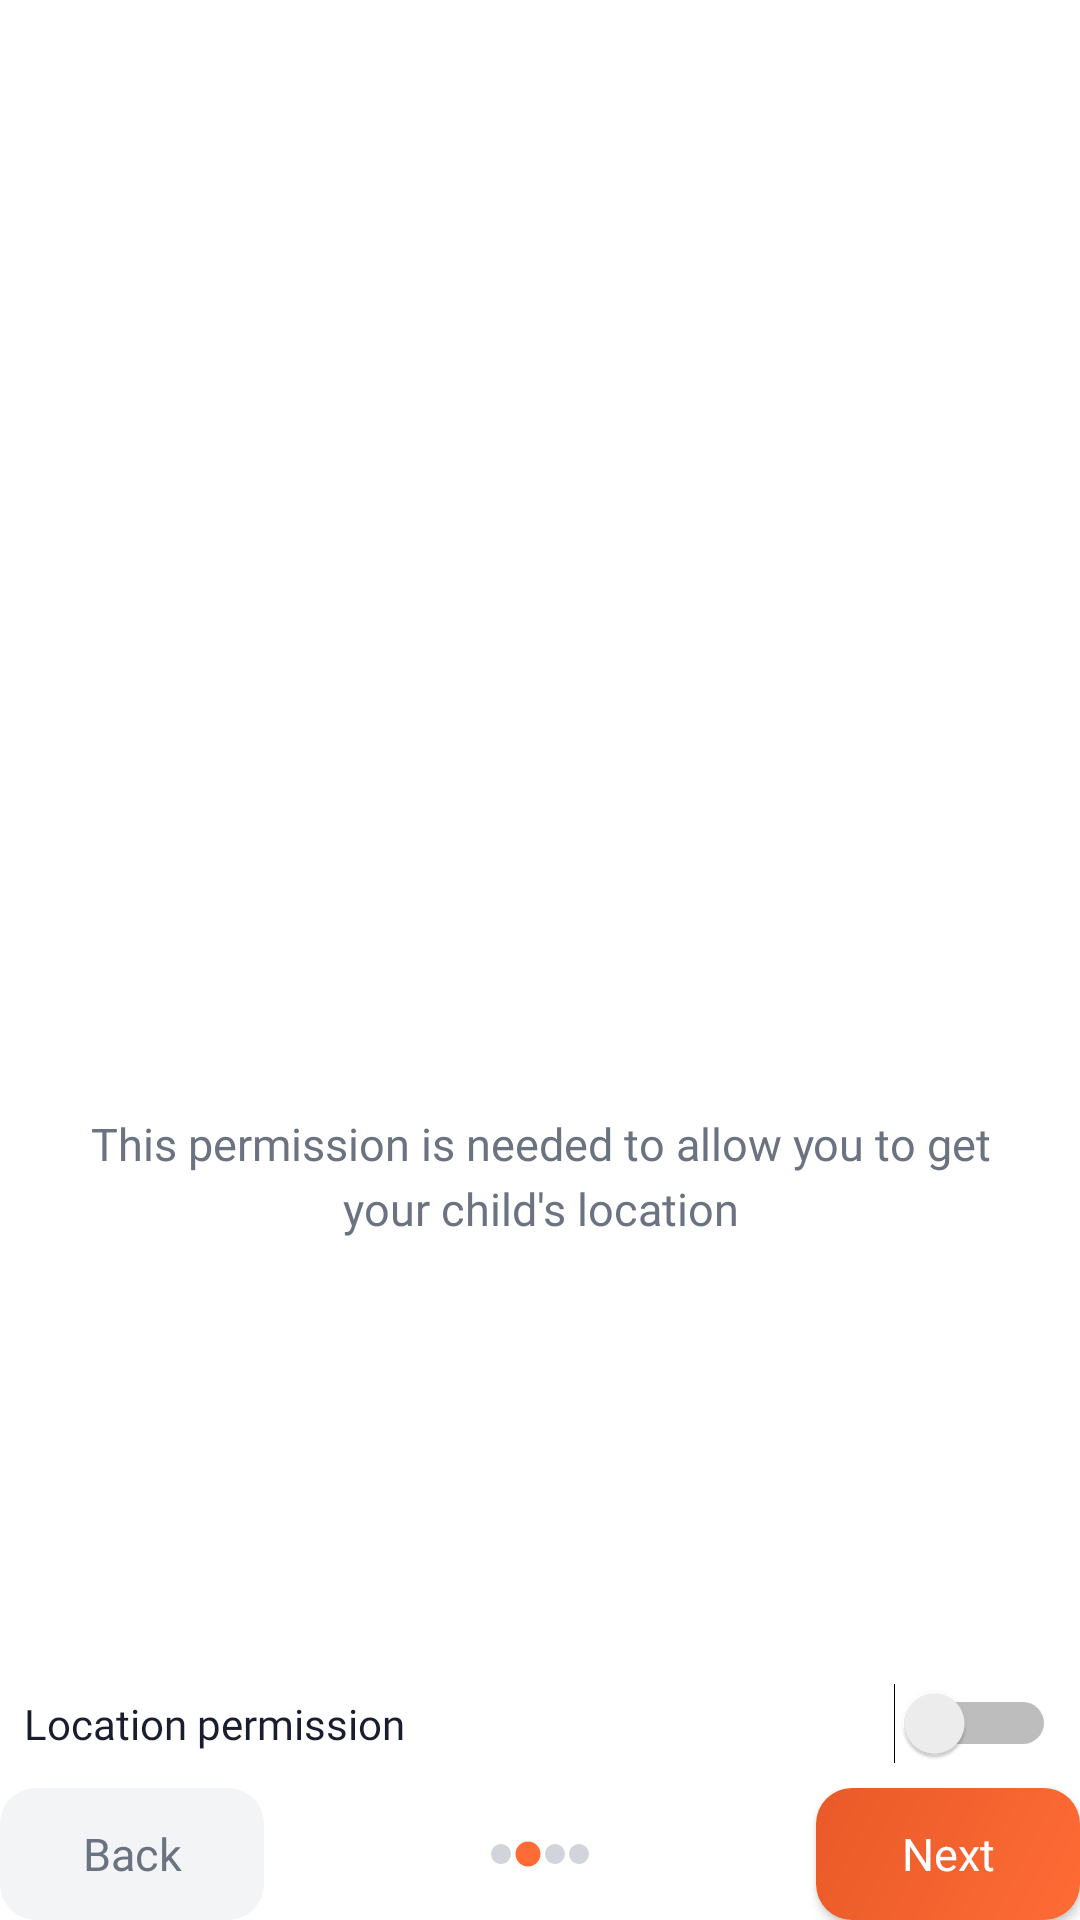

The Android layout XML behind this screen, and the referenced resources:
<!-- AndroidManifest.xml: application theme AppTheme.NoActionBar -->
<!-- res/layout/fragment_permissions_location.xml -->
<FrameLayout xmlns:android="http://schemas.android.com/apk/res/android"
    android:layout_width="match_parent"
    android:layout_height="match_parent"
    android:background="@color/white"
    android:layoutDirection="locale">

    <LinearLayout
        android:layout_width="match_parent"
        android:layout_height="wrap_content"
        android:layout_gravity="center"
        android:gravity="center"
        android:orientation="vertical">

        <ImageView
            android:layout_width="128dp"
            android:layout_height="128dp"
            android:layout_marginStart="@dimen/margin_32dp"
            android:layout_marginTop="@dimen/margin_8dp"
            android:layout_marginEnd="@dimen/margin_32dp"
            android:layout_marginBottom="@dimen/margin_8dp"
            android:src="@drawable/ic_permissions_location" />


        <TextView
            style="@style/TextViewPermissionsExplanation"
            android:text="@string/location_permission_explanation" />
    </LinearLayout>

    <LinearLayout
        android:layout_width="match_parent"
        android:layout_height="wrap_content"
        android:layout_gravity="bottom"
        android:orientation="vertical">

        <FrameLayout
            android:layout_width="match_parent"
            android:layout_height="wrap_content"
            android:padding="@dimen/padding_8dp">

            <TextView
                style="@style/TextViewPermissions"
                android:text="@string/location_permission" />

            <Switch
                android:id="@+id/switchLocationPermission"
                android:layout_width="wrap_content"
                android:layout_height="wrap_content"
                android:layout_gravity="end|center" />
        </FrameLayout>

        <FrameLayout
            android:layout_width="match_parent"
            android:layout_height="wrap_content">


            <Button
                android:id="@+id/btnPermissionsLocationPrev"
                style="@style/ButtonPermissionsPrev"
                android:text="@string/back" />

            <LinearLayout
                android:layout_width="wrap_content"
                android:layout_height="wrap_content"
                android:layout_gravity="center_horizontal|center_vertical"
                android:orientation="horizontal">

                
                <ImageView
                    android:layout_width="wrap_content"
                    android:layout_height="wrap_content"
                    android:layout_gravity="center"
                    android:src="@drawable/ic_dot" />

                <ImageView
                    android:layout_width="wrap_content"
                    android:layout_height="wrap_content"
                    android:layout_gravity="center"
                    android:src="@drawable/ic_dot_selected" />

                <ImageView
                    android:layout_width="wrap_content"
                    android:layout_height="wrap_content"
                    android:layout_gravity="center"
                    android:src="@drawable/ic_dot" />

                <ImageView
                    android:layout_width="wrap_content"
                    android:layout_height="wrap_content"
                    android:layout_gravity="center"
                    android:src="@drawable/ic_dot" />
            </LinearLayout>

            <Button
                android:id="@+id/btnPermissionsLocationNext"
                style="@style/ButtonPermissionsNext"
                android:text="@string/next" />


        </FrameLayout>
    </LinearLayout>


</FrameLayout>
<!-- resources referenced by this layout -->
<resources>
  <color name="white">#FFFFFF</color>
  <dimen name="margin_32dp">32dp</dimen>
  <dimen name="margin_8dp">8dp</dimen>
  <dimen name="padding_8dp">8dp</dimen>
  <!-- drawable ic_dot (drawable) -->
  <vector xmlns:android="http://schemas.android.com/apk/res/android"
      android:width="8dp"
      android:height="8dp"
      android:viewportWidth="24.0"
      android:viewportHeight="24.0">
      <path
          android:fillColor="#D1D5DB"
          android:pathData="M12,12m-10,0a10,10 0,1 1,20 0a10,10 0,1 1,-20 0" />
  </vector>
  <!-- drawable ic_dot_selected (drawable) -->
  <vector xmlns:android="http://schemas.android.com/apk/res/android"
      android:width="10dp"
      android:height="10dp"
      android:viewportWidth="24.0"
      android:viewportHeight="24.0">
      <path
          android:fillColor="#FF6B35"
          android:pathData="M12,12m-10,0a10,10 0,1 1,20 0a10,10 0,1 1,-20 0" />
  </vector>
  <string name="back">Back</string>
  <string name="location_permission">Location permission</string>
  <string name="location_permission_explanation">This permission is needed to allow you to get your child\'s location</string>
  <string name="next">Next</string>
  <style name="ButtonPermissionsPrev">
          <item name="android:layout_width">wrap_content</item>
          <item name="android:layout_height">44dp</item>
          <item name="android:layout_gravity">start|center</item>
          <item name="android:background">@drawable/bg_nav_button_secondary</item>
          <item name="android:textColor">@color/text_secondary</item>
          <item name="android:textAllCaps">false</item>
          <item name="android:textSize">15sp</item>
          <item name="android:fontFamily">@font/open_sans_regular</item>
          <item name="android:paddingStart">24dp</item>
          <item name="android:paddingEnd">24dp</item>
          <item name="android:stateListAnimator">@null</item>
      </style>
  <style name="TextViewPermissions">
          <item name="android:layout_width">wrap_content</item>
          <item name="android:layout_height">wrap_content</item>
          <item name="android:layout_gravity">start|center</item>
          <item name="android:textColor">@color/text_primary</item>
          <item name="android:textSize">14sp</item>
          <item name="android:fontFamily">@font/open_sans_regular</item>
      </style>
  <style name="AppTheme.NoActionBar">
          <item name="windowNoTitle">true</item>
          <item name="windowActionBar">false</item>
          <item name="android:statusBarColor">@color/surface_dark</item>
          <item name="android:navigationBarColor">@color/surface_dark</item>
      </style>
  <!-- drawable bg_nav_button_primary (drawable) -->
  <?xml version="1.0" encoding="utf-8"?>
  <ripple xmlns:android="http://schemas.android.com/apk/res/android"
      android:color="#33FFFFFF">
      <item>
          <shape android:shape="rectangle">
              <gradient
                  android:startColor="#FF6B35"
                  android:endColor="#E85A28"
                  android:angle="135" />
              <corners android:radius="12dp" />
          </shape>
      </item>
  </ripple>
  <!-- drawable bg_nav_button_secondary (drawable) -->
  <?xml version="1.0" encoding="utf-8"?>
  <ripple xmlns:android="http://schemas.android.com/apk/res/android"
      android:color="#11000000">
      <item>
          <shape android:shape="rectangle">
              <solid android:color="#F3F4F6" />
              <corners android:radius="12dp" />
          </shape>
      </item>
  </ripple>
  <color name="text_secondary">#6B7280</color>
  <color name="text_primary">#1A1D2E</color>
  <dimen name="margin_24dp">24dp</dimen>
  <color name="surface_dark">#1A1D2E</color>
</resources>
